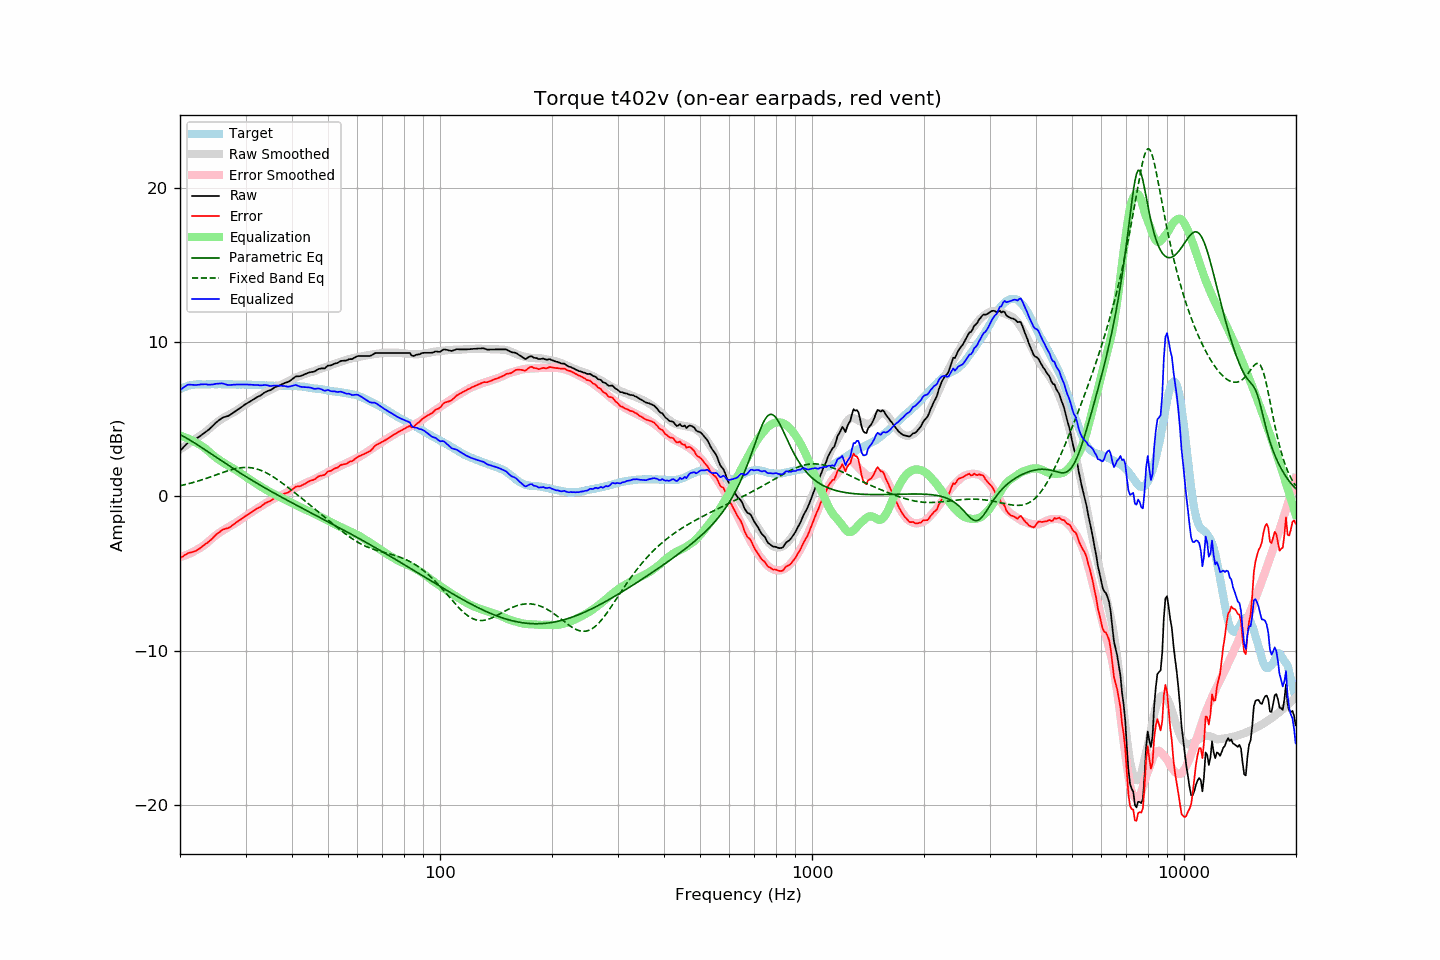

Data behind this chart, as committed beside it:
frequency, raw, error, smoothed, error_smoothed, equalization, parametric_eq, fixed_band_eq, equalized_raw, equalized_smoothed, target
20.00, 2.95, -4.00, 3.05, -3.93, 3.93, 4.00, 0.69, 6.88, 6.98, 6.95
20.20, 3.06, -3.94, 3.11, -3.90, 3.90, 3.95, 0.71, 6.96, 7.01, 7.00
20.40, 3.17, -3.88, 3.18, -3.87, 3.87, 3.89, 0.74, 7.04, 7.05, 7.05
20.61, 3.28, -3.80, 3.25, -3.83, 3.83, 3.84, 0.76, 7.11, 7.08, 7.08
20.81, 3.39, -3.74, 3.32, -3.79, 3.79, 3.78, 0.79, 7.18, 7.11, 7.13
21.02, 3.49, -3.68, 3.39, -3.75, 3.75, 3.72, 0.81, 7.24, 7.14, 7.17
21.23, 3.54, -3.65, 3.46, -3.70, 3.70, 3.66, 0.84, 7.24, 7.16, 7.19
21.44, 3.58, -3.62, 3.53, -3.65, 3.65, 3.59, 0.87, 7.23, 7.19, 7.20
21.66, 3.63, -3.59, 3.61, -3.60, 3.60, 3.53, 0.90, 7.23, 7.21, 7.22
21.87, 3.67, -3.56, 3.68, -3.54, 3.54, 3.46, 0.93, 7.21, 7.22, 7.23
22.09, 3.73, -3.52, 3.75, -3.49, 3.49, 3.40, 0.96, 7.22, 7.24, 7.25
22.31, 3.80, -3.46, 3.83, -3.42, 3.42, 3.33, 0.99, 7.23, 7.25, 7.26
22.54, 3.87, -3.39, 3.89, -3.37, 3.37, 3.27, 1.02, 7.24, 7.26, 7.26
22.76, 3.95, -3.31, 3.96, -3.30, 3.30, 3.20, 1.05, 7.26, 7.26, 7.26
22.99, 4.02, -3.23, 4.03, -3.24, 3.24, 3.13, 1.09, 7.26, 7.26, 7.25
23.22, 4.10, -3.15, 4.10, -3.16, 3.16, 3.06, 1.12, 7.26, 7.26, 7.25
23.45, 4.18, -3.07, 4.18, -3.08, 3.08, 2.99, 1.16, 7.26, 7.26, 7.25
23.69, 4.25, -3.01, 4.27, -2.99, 2.99, 2.92, 1.19, 7.24, 7.26, 7.26
23.92, 4.33, -2.93, 4.36, -2.90, 2.90, 2.85, 1.23, 7.23, 7.26, 7.26
24.16, 4.43, -2.84, 4.46, -2.81, 2.81, 2.78, 1.26, 7.24, 7.26, 7.27
24.40, 4.53, -2.74, 4.55, -2.72, 2.72, 2.71, 1.30, 7.25, 7.26, 7.28
24.65, 4.63, -2.64, 4.63, -2.63, 2.63, 2.64, 1.34, 7.26, 7.26, 7.26
24.89, 4.74, -2.52, 4.72, -2.55, 2.55, 2.57, 1.38, 7.29, 7.26, 7.26
25.14, 4.83, -2.43, 4.80, -2.47, 2.47, 2.50, 1.41, 7.30, 7.26, 7.26
25.39, 4.91, -2.36, 4.87, -2.39, 2.39, 2.43, 1.45, 7.30, 7.27, 7.27
25.65, 4.99, -2.28, 4.94, -2.32, 2.32, 2.36, 1.49, 7.31, 7.27, 7.27
25.91, 5.07, -2.19, 5.01, -2.25, 2.25, 2.29, 1.53, 7.32, 7.27, 7.26
26.16, 5.12, -2.14, 5.08, -2.18, 2.18, 2.22, 1.56, 7.30, 7.26, 7.26
26.43, 5.15, -2.11, 5.14, -2.12, 2.12, 2.15, 1.60, 7.27, 7.26, 7.26
26.69, 5.18, -2.08, 5.20, -2.06, 2.06, 2.08, 1.63, 7.24, 7.26, 7.26
26.96, 5.21, -2.05, 5.26, -2.00, 2.00, 2.01, 1.67, 7.21, 7.26, 7.26
27.23, 5.27, -1.99, 5.31, -1.94, 1.94, 1.95, 1.70, 7.21, 7.25, 7.26
27.50, 5.34, -1.92, 5.37, -1.88, 1.88, 1.88, 1.73, 7.22, 7.25, 7.26
27.77, 5.41, -1.84, 5.43, -1.82, 1.82, 1.81, 1.75, 7.23, 7.25, 7.25
28.05, 5.48, -1.77, 5.49, -1.76, 1.76, 1.74, 1.78, 7.24, 7.25, 7.25
28.33, 5.55, -1.69, 5.55, -1.69, 1.69, 1.68, 1.80, 7.24, 7.25, 7.24
28.62, 5.62, -1.62, 5.62, -1.63, 1.63, 1.61, 1.82, 7.25, 7.25, 7.23
28.90, 5.69, -1.55, 5.69, -1.56, 1.56, 1.54, 1.84, 7.25, 7.24, 7.24
29.19, 5.76, -1.47, 5.76, -1.48, 1.48, 1.48, 1.86, 7.24, 7.24, 7.23
29.48, 5.84, -1.41, 5.83, -1.41, 1.41, 1.41, 1.87, 7.25, 7.24, 7.25
29.78, 5.92, -1.32, 5.90, -1.33, 1.33, 1.35, 1.87, 7.25, 7.24, 7.24
30.08, 5.99, -1.26, 5.97, -1.26, 1.26, 1.28, 1.87, 7.25, 7.23, 7.25
30.38, 6.05, -1.18, 6.04, -1.19, 1.19, 1.22, 1.87, 7.24, 7.23, 7.23
30.68, 6.11, -1.12, 6.11, -1.12, 1.12, 1.15, 1.87, 7.23, 7.23, 7.23
30.99, 6.17, -1.06, 6.17, -1.06, 1.06, 1.09, 1.86, 7.23, 7.23, 7.23
31.30, 6.24, -0.99, 6.24, -0.99, 0.99, 1.03, 1.84, 7.23, 7.23, 7.23
31.61, 6.30, -0.92, 6.31, -0.92, 0.92, 0.97, 1.82, 7.22, 7.22, 7.22
31.93, 6.37, -0.85, 6.37, -0.85, 0.85, 0.90, 1.80, 7.22, 7.22, 7.22
32.24, 6.43, -0.78, 6.43, -0.79, 0.79, 0.84, 1.77, 7.22, 7.22, 7.21
32.57, 6.48, -0.74, 6.49, -0.72, 0.72, 0.78, 1.74, 7.20, 7.21, 7.22
32.89, 6.53, -0.68, 6.55, -0.66, 0.66, 0.72, 1.70, 7.19, 7.20, 7.21
33.22, 6.60, -0.60, 6.61, -0.59, 0.59, 0.66, 1.66, 7.19, 7.20, 7.20
33.55, 6.68, -0.52, 6.67, -0.53, 0.53, 0.60, 1.61, 7.21, 7.19, 7.20
33.89, 6.75, -0.43, 6.73, -0.46, 0.46, 0.54, 1.56, 7.21, 7.19, 7.18
34.23, 6.80, -0.39, 6.78, -0.40, 0.40, 0.48, 1.51, 7.20, 7.18, 7.19
34.57, 6.84, -0.34, 6.84, -0.34, 0.34, 0.42, 1.45, 7.18, 7.18, 7.18
34.92, 6.87, -0.30, 6.89, -0.28, 0.28, 0.36, 1.39, 7.15, 7.17, 7.17
35.27, 6.93, -0.24, 6.95, -0.22, 0.22, 0.30, 1.33, 7.15, 7.17, 7.17
35.62, 7.00, -0.17, 7.00, -0.17, 0.17, 0.24, 1.26, 7.17, 7.17, 7.17
35.97, 7.07, -0.09, 7.05, -0.12, 0.12, 0.19, 1.20, 7.19, 7.16, 7.16
... 635 more rows
